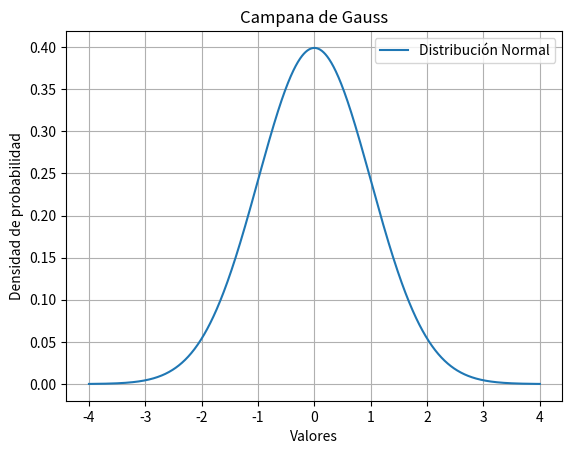

Python code for this plot:
import numpy as np
import matplotlib.pyplot as plt

# Parámetros de la distribución normal
media = 0
desviacion = 1

# Valores del eje x
x = np.linspace(media - 4*desviacion, media + 4*desviacion, 1000)

# Función de densidad de probabilidad (PDF) calculada manualmente
y = (1 / (desviacion * np.sqrt(2 * np.pi))) * np.exp(-0.5 * ((x - media) / desviacion)**2)

plt.plot(x, y, label='Distribución Normal')
plt.title('Campana de Gauss')
plt.xlabel('Valores')
plt.ylabel('Densidad de probabilidad')
plt.legend()
plt.grid(True)
plt.show()